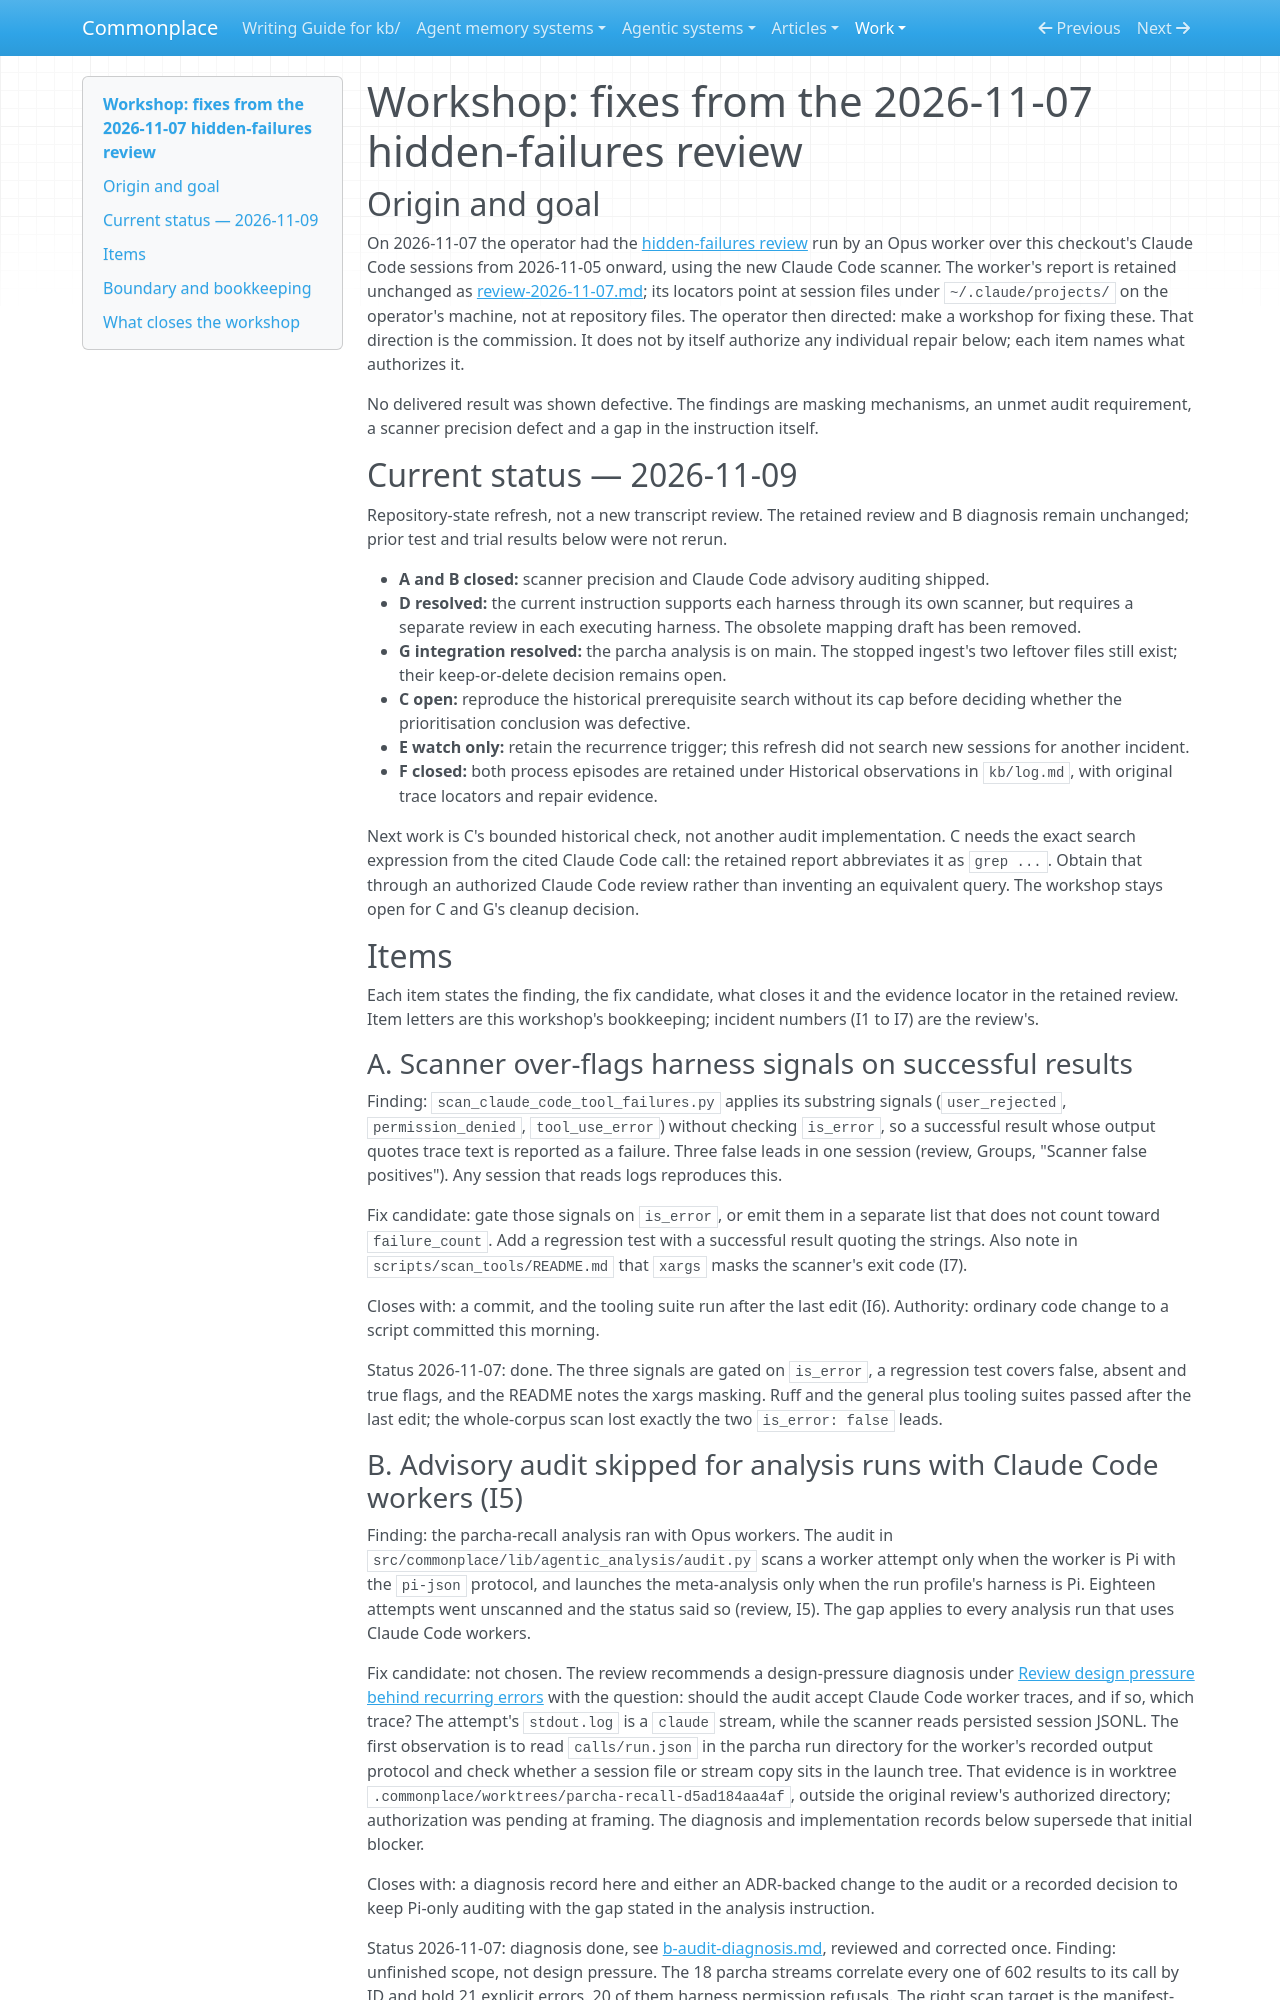

repository: zby/commonplace · page: work/hidden-failures-review-fixes/index.html · generator: mkdocs

# Workshop: fixes from the 2026-11-07 hidden-failures review

## Origin and goal

On 2026-11-07 the operator had the [hidden-failures review](../../instructions/review-recent-logs-for-hidden-failures.md)
run by an Opus worker over this checkout's Claude Code sessions from
2026-11-05 onward, using the new Claude Code scanner. The worker's report is
retained unchanged as [review-2026-11-07.md](./review-2026-11-07.md); its
locators point at session files under `~/.claude/projects/` on the operator's
machine, not at repository files. The operator then directed: make a workshop
for fixing these. That direction is the commission. It does not by itself
authorize any individual repair below; each item names what authorizes it.

No delivered result was shown defective. The findings are masking mechanisms,
an unmet audit requirement, a scanner precision defect and a gap in the
instruction itself.

## Current status — 2026-11-09

Repository-state refresh, not a new transcript review. The retained review and
B diagnosis remain unchanged; prior test and trial results below were not rerun.

- **A and B closed:** scanner precision and Claude Code advisory auditing shipped.
- **D resolved:** the current instruction supports each harness through its own
  scanner, but requires a separate review in each executing harness. The obsolete
  mapping draft has been removed.
- **G integration resolved:** the parcha analysis is on main. The stopped ingest's
  two leftover files still exist; their keep-or-delete decision remains open.
- **C open:** reproduce the historical prerequisite search without its cap before
  deciding whether the prioritisation conclusion was defective.
- **E watch only:** retain the recurrence trigger; this refresh did not search
  new sessions for another incident.
- **F closed:** both process episodes are retained under Historical observations
  in `kb/log.md`, with original trace locators and repair evidence.

Next work is C's bounded historical check, not another audit implementation.
C needs the exact search expression from the cited Claude Code call: the retained report abbreviates it as `grep ...`. Obtain that through
an authorized Claude Code review rather than inventing an equivalent query.
The workshop stays open for C and G's cleanup decision.

## Items

Each item states the finding, the fix candidate, what closes it and the
evidence locator in the retained review. Item letters are this workshop's
bookkeeping; incident numbers (I1 to I7) are the review's.

### A. Scanner over-flags harness signals on successful results

Finding: `scan_claude_code_tool_failures.py` applies its substring signals
(`user_rejected`, `permission_denied`, `tool_use_error`) without checking
`is_error`, so a successful result whose output quotes trace text is reported
as a failure. Three false leads in one session (review, Groups, "Scanner false
positives"). Any session that reads logs reproduces this.

Fix candidate: gate those signals on `is_error`, or emit them in a separate
list that does not count toward `failure_count`. Add a regression test with a
successful result quoting the strings. Also note in `scripts/scan_tools/README.md`
that `xargs` masks the scanner's exit code (I7).

Closes with: a commit, and the tooling suite run after the last edit (I6).
Authority: ordinary code change to a script committed this morning.

Status 2026-11-07: done. The three signals are gated on `is_error`, a
regression test covers false, absent and true flags, and the README notes
the xargs masking. Ruff and the general plus tooling suites passed after the
last edit; the whole-corpus scan lost exactly the two `is_error: false` leads.
